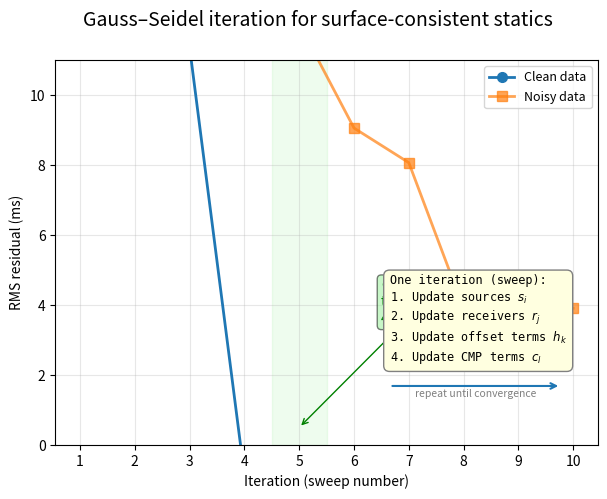

Write the Python code that produced this figure. (Note: this script raises an exception after producing the figure.)
"""
Gauss–Seidel iteration for the 4-component surface-consistent model.

Shows convergence of the RMS residual over iterations, with annotation
explaining the algorithm cycle (source → receiver → offset → CMP).

Undergraduate seismic data processing — Term 1 Lecture 03.
"""

import numpy as np
import matplotlib.pyplot as plt

# --- Simulate convergence behaviour --------------------------------------
# We don't run a real Gauss-Seidel solver; we generate realistic-looking
# convergence curves that match the textbook behaviour (Hatton et al.):
# rapid decay in the first 4-5 iterations, then plateau.

n_iterations = 10

# True residual norm (no noise) would approach 0. We add a noise floor.
noise_floor = 0.002  # residual level where noise dominates

# Generate two curves: one for a well-behaved dataset, one for a noisy one
rms_clean = 0.10 * np.exp(-np.arange(n_iterations) * 1.2) + 0.002
rms_noisy = 0.10 * np.exp(-np.arange(n_iterations) * 1.0) + 0.010

# Add a little random jitter
np.random.seed(3)
rms_clean += 0.003 * np.random.randn(n_iterations)
rms_noisy += 0.004 * np.random.randn(n_iterations)

# Ensure monotonic (Gauss-Seidel is monotonic in residual)
rms_clean = np.minimum.accumulate(rms_clean)
rms_noisy = np.minimum.accumulate(rms_noisy)

# --- Plot ----------------------------------------------------------------
fig, ax = plt.subplots(figsize=(7, 5))
fig.suptitle('Gauss–Seidel iteration for surface-consistent statics',
             fontsize=14)

# Main convergence curve
ax.plot(np.arange(1, n_iterations + 1), rms_clean * 1000,
        'C0-o', linewidth=2, markersize=7, label='Clean data')
ax.plot(np.arange(1, n_iterations + 1), rms_noisy * 1000,
        'C1-s', linewidth=2, markersize=7, label='Noisy data',
        alpha=0.7)

# Mark 4-5 sweeps region
ax.axvspan(4.5, 5.5, color='lightgreen', alpha=0.15)
ax.annotate('Convergence\ntypically in\n4–5 sweeps',
            xy=(5, 0.5), xytext=(6.5, 3.5),
            fontsize=10, color='green',
            arrowprops=dict(arrowstyle='->', color='green'),
            bbox=dict(boxstyle='round,pad=0.3', facecolor='lightgreen',
                      alpha=0.5))

ax.set_xlabel('Iteration (sweep number)')
ax.set_ylabel('RMS residual (ms)')
ax.set_xticks(np.arange(1, n_iterations + 1))
ax.legend(fontsize=9)
ax.grid(True, alpha=0.3)
ax.set_ylim(0, 11)

# --- Inset explaining the cycle ------------------------------------------
inset_ax = fig.add_axes([0.55, 0.18, 0.35, 0.32])
inset_ax.set_xlim(0, 1)
inset_ax.set_ylim(0, 1)
inset_ax.axis('off')

# Draw the cycle as text
cycle_text = ("One iteration (sweep):\n"
              "1. Update sources $s_i$\n"
              "2. Update receivers $r_j$\n"
              "3. Update offset terms $h_k$\n"
              "4. Update CMP terms $c_l$")
inset_ax.text(0.15, 0.85, cycle_text, fontsize=8.5, va='top',
              fontfamily='monospace',
              bbox=dict(boxstyle='round,pad=0.5', facecolor='lightyellow',
                        edgecolor='grey'))

# Draw a simple cycle arrow
inset_ax.annotate('', xy=(0.85, 0.15), xytext=(0.15, 0.15),
                  arrowprops=dict(arrowstyle='->', color='C0', lw=1.5))
inset_ax.text(0.5, 0.08, 'repeat until convergence',
              ha='center', fontsize=7.5, style='italic', color='grey')

plt.savefig('figures/term01_lec03/term01_lec03_gauss_seidel.png',
            dpi=150, bbox_inches='tight')
plt.close()
print('Saved: term01_lec03_gauss_seidel.png')
